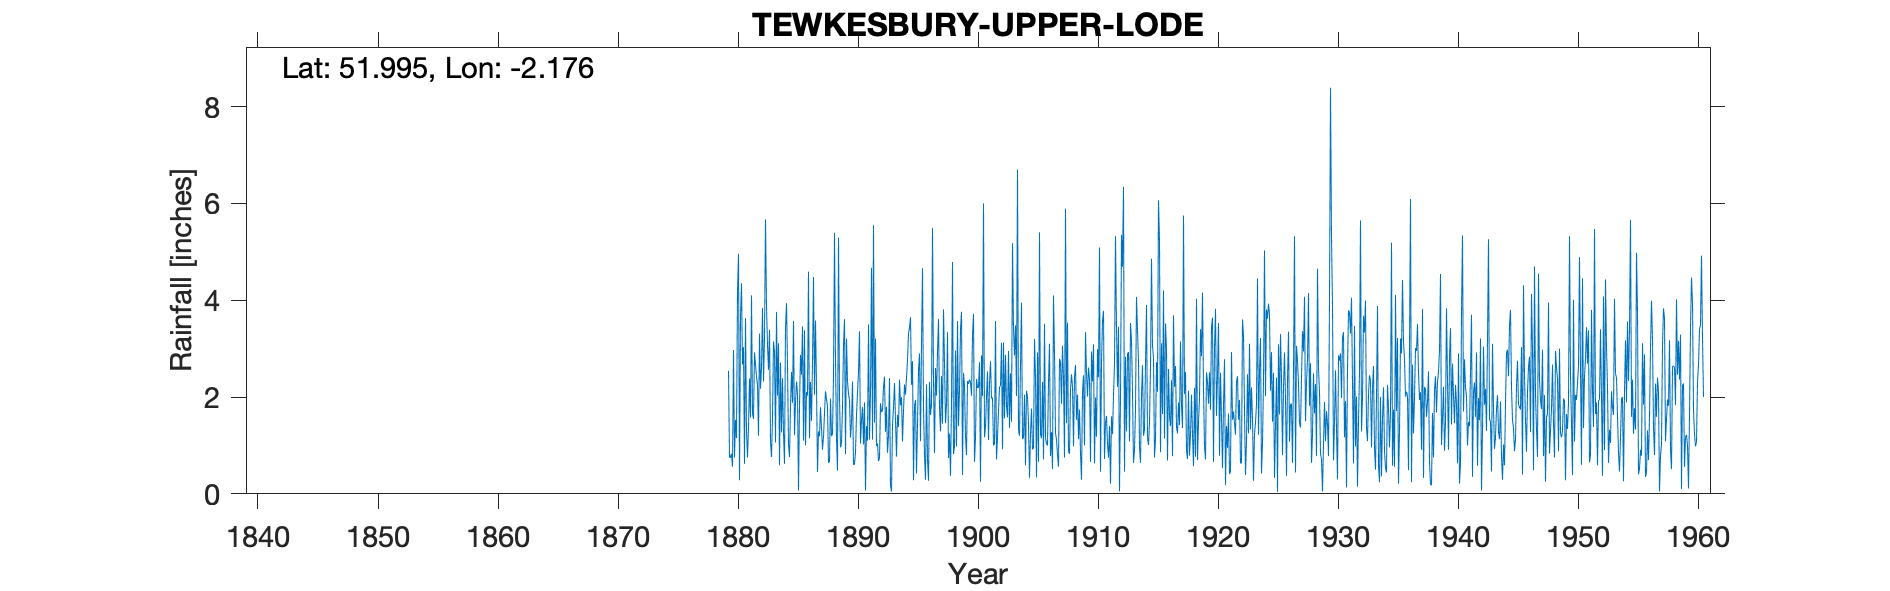

Values plotted in this chart, from the file beside it:
TEWKESBURY UPPER LODE, , , , , , , , , , , , , , , , , , , , , , , 
Grid ref, SO880330, Long, -2.176, Lat, 52, Elevation, 41, ft, , , , , , , , , , , , , , , 
Station no, 2139, , , , , , , , , , , , , , , , , , , , , , 
, 1870, 1871, 1872, 1873, 1874, 1875, 1876, 1877, 1878, 1879, 1880, 1881, 1882, 1883, 1884, 1885, 1886, 1887, 1888, 1889, 1890, 1891, 1892
January, , , , , , , , , , , 0.56, 0.62, 2.43, 2.56, 2.71, 1.88, 3.38, 2.21, 0.64, 0.96, 2.32, 1.89, 0.99
February, , , , , , , , , , , 2.97, 3.63, 2.25, 3.39, 1.27, 3.57, 1, 0.45, 0.67, 1.04, 0.6, 0.07, 1.04
March, , , , , , , , , , , 0.75, 1.3, 1.2, 1.07, 2.39, 1.21, 2.1, 1.29, 1.97, 1.82, 0.61, 1.4, 0.68
April, , , , , , , , , , , 1.53, 0.75, 3.31, 0.76, 1.26, 1.89, 2.03, 1.19, 1.19, 3.07, 0.86, 1.1, 0.74
May, , , , , , , , , , , 1.15, 1.38, 2.17, 1.57, 0.62, 2.32, 4.59, 1.79, 1.23, 3.61, 1.63, 3.5, 1.87
June, , , , , , , , , , , 4.19, 2.38, 2.61, 3.15, 3.42, 2.07, 1.15, 1.35, 2.43, 0.82, 2.09, 1.12, 1.69
July, , , , , , , , , , , 4.96, 1.58, 3.84, 2.94, 3.94, 0.07, 2.31, 0.91, 5.39, 3.21, 2.5, 2.1, 1.73
August, , , , , , , , , , , 0.28, 4.1, 2.32, 1.06, 2.66, 1.82, 1.51, 1.18, 2.75, 2.33, 3.36, 4.67, 2.2
September, , , , , , , , , , 2.54, 3.66, 1.66, 3.22, 3.76, 1.02, 2.87, 2.72, 1.67, 1.13, 2.06, 1.04, 1.12, 2.42
October, , , , , , , , , , 0.75, 4.35, 1.55, 5.67, 2.03, 0.76, 2.46, 4.48, 2.12, 0.48, 1.94, 1.52, 5.55, 1.28
November, , , , , , , , , , 0.75, 2.67, 2.92, 3.87, 3.11, 1.8, 3.46, 2.05, 1.95, 5.29, 1.16, 1.79, 1.47, 1.8
December, , , , , , , , , , 0.83, 3.03, 2.66, 3.08, 0.59, 2.52, 1.1, 3.58, 1.82, 2, 1.47, 1.02, 3.21, 0.85
Total, , , , , , , , , , , 30.1, 24.53, 35.97, 25.99, 24.37, 24.72, 30.9, 17.93, 25.17, 23.49, 19.34, 27.2, 17.29
